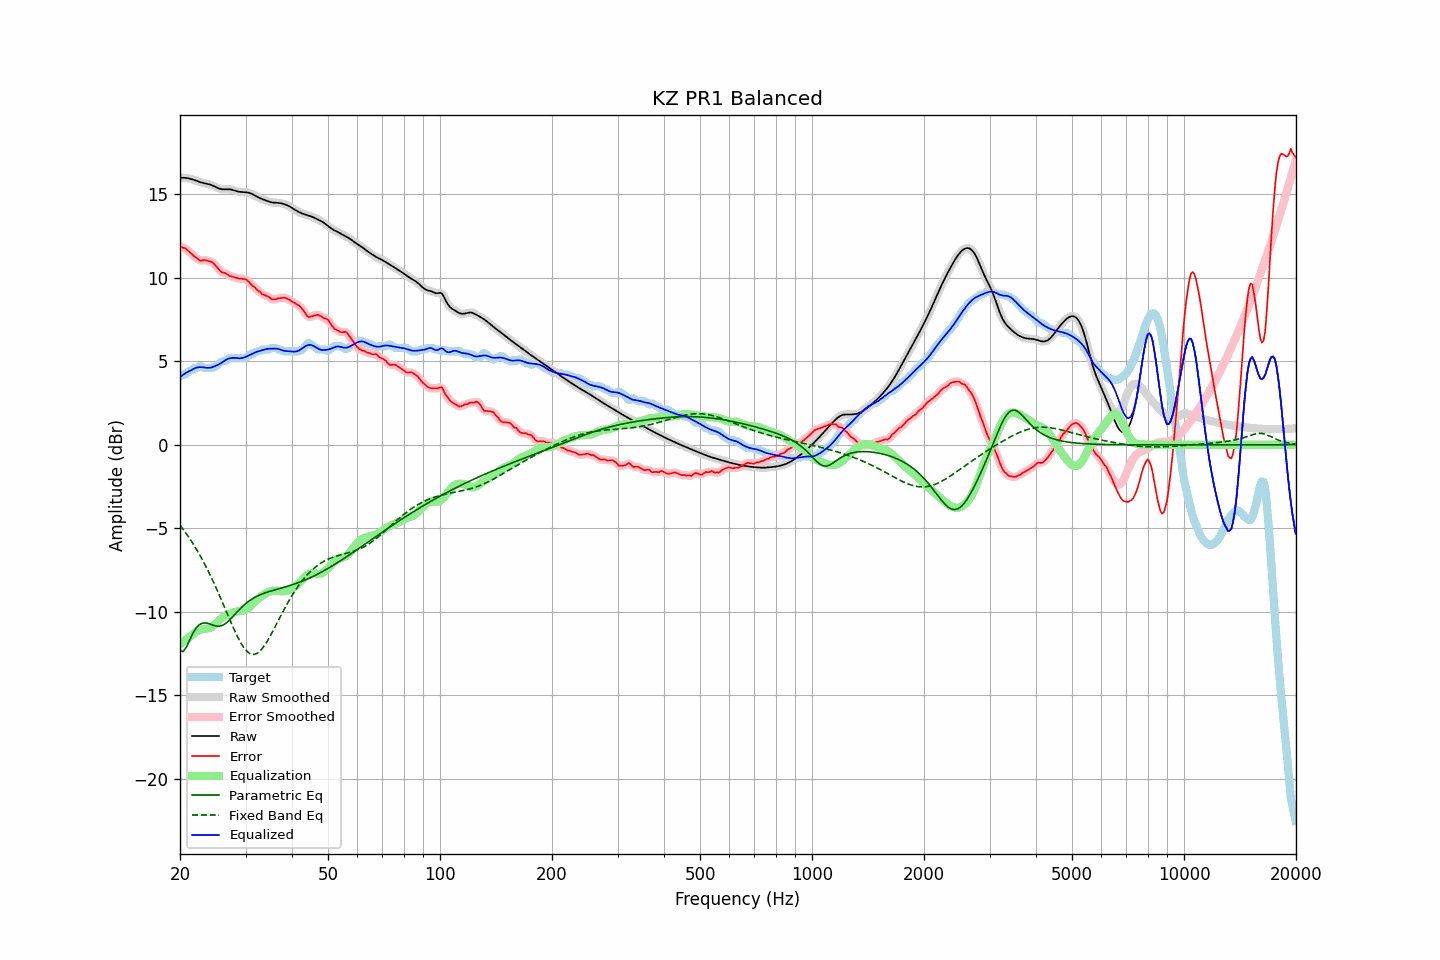

Data behind this chart, as committed beside it:
frequency, raw, error, smoothed, error_smoothed, equalization, parametric_eq, fixed_band_eq, equalized_raw, equalized_smoothed, target
20.00, 15.97, 11.88, 15.97, 11.87, -11.92, -12.34, -4.81, 4.05, 4.05, 4.09
20.20, 15.98, 11.83, 15.98, 11.84, -11.86, -12.36, -4.94, 4.12, 4.12, 4.14
20.40, 15.98, 11.78, 15.98, 11.80, -11.79, -12.38, -5.07, 4.19, 4.19, 4.19
20.61, 15.97, 11.77, 15.97, 11.75, -11.72, -12.24, -5.20, 4.25, 4.25, 4.20
20.81, 15.96, 11.69, 15.96, 11.69, -11.65, -12.10, -5.33, 4.31, 4.31, 4.27
21.02, 15.94, 11.61, 15.95, 11.62, -11.58, -11.90, -5.47, 4.37, 4.37, 4.33
21.23, 15.93, 11.52, 15.92, 11.53, -11.51, -11.69, -5.61, 4.42, 4.42, 4.40
21.44, 15.90, 11.44, 15.90, 11.44, -11.44, -11.49, -5.76, 4.46, 4.46, 4.46
21.66, 15.87, 11.36, 15.87, 11.35, -11.35, -11.29, -5.91, 4.52, 4.52, 4.51
21.87, 15.84, 11.25, 15.84, 11.27, -11.27, -11.13, -6.06, 4.57, 4.57, 4.59
22.09, 15.80, 11.21, 15.80, 11.19, -11.20, -10.97, -6.22, 4.61, 4.61, 4.59
22.31, 15.77, 11.13, 15.77, 11.12, -11.14, -10.87, -6.39, 4.63, 4.63, 4.63
22.54, 15.73, 11.04, 15.73, 11.06, -11.09, -10.77, -6.55, 4.64, 4.64, 4.69
22.76, 15.70, 11.01, 15.70, 11.02, -11.06, -10.72, -6.72, 4.64, 4.64, 4.69
22.99, 15.67, 11.03, 15.67, 11.02, -11.04, -10.67, -6.90, 4.63, 4.63, 4.65
23.22, 15.65, 11.06, 15.65, 11.04, -11.03, -10.67, -7.08, 4.62, 4.62, 4.59
23.45, 15.63, 11.04, 15.63, 11.04, -11.02, -10.66, -7.26, 4.61, 4.61, 4.59
23.69, 15.61, 11.01, 15.61, 11.02, -11.01, -10.69, -7.45, 4.60, 4.60, 4.59
23.92, 15.59, 10.99, 15.58, 10.99, -10.98, -10.71, -7.65, 4.60, 4.60, 4.59
24.16, 15.56, 10.96, 15.56, 10.97, -10.94, -10.75, -7.85, 4.61, 4.61, 4.59
24.40, 15.52, 10.93, 15.52, 10.92, -10.88, -10.78, -8.05, 4.64, 4.64, 4.59
24.65, 15.48, 10.85, 15.48, 10.84, -10.81, -10.81, -8.25, 4.67, 4.67, 4.63
24.89, 15.43, 10.74, 15.43, 10.74, -10.72, -10.84, -8.46, 4.71, 4.71, 4.69
25.14, 15.38, 10.63, 15.38, 10.63, -10.63, -10.85, -8.68, 4.75, 4.75, 4.76
25.39, 15.34, 10.51, 15.34, 10.51, -10.54, -10.86, -8.90, 4.80, 4.80, 4.83
25.65, 15.31, 10.41, 15.31, 10.41, -10.46, -10.85, -9.12, 4.86, 4.86, 4.91
25.91, 15.29, 10.32, 15.29, 10.34, -10.38, -10.82, -9.34, 4.92, 4.92, 4.97
26.16, 15.28, 10.29, 15.29, 10.30, -10.30, -10.78, -9.57, 4.98, 4.98, 4.99
26.43, 15.29, 10.29, 15.29, 10.26, -10.24, -10.72, -9.79, 5.04, 5.04, 5.00
26.69, 15.29, 10.22, 15.29, 10.22, -10.19, -10.65, -10.02, 5.10, 5.10, 5.07
26.96, 15.29, 10.16, 15.29, 10.16, -10.15, -10.57, -10.25, 5.14, 5.14, 5.13
27.23, 15.29, 10.09, 15.29, 10.11, -10.11, -10.47, -10.47, 5.17, 5.17, 5.19
27.50, 15.27, 10.07, 15.27, 10.07, -10.08, -10.38, -10.70, 5.19, 5.19, 5.19
27.77, 15.24, 10.05, 15.24, 10.04, -10.05, -10.27, -10.91, 5.20, 5.20, 5.19
28.05, 15.21, 10.02, 15.21, 10.02, -10.02, -10.17, -11.13, 5.20, 5.20, 5.19
28.33, 15.18, 9.99, 15.18, 9.99, -9.99, -10.06, -11.33, 5.19, 5.19, 5.19
28.62, 15.15, 9.96, 15.16, 9.96, -9.98, -9.96, -11.53, 5.18, 5.18, 5.19
28.90, 15.14, 9.94, 15.14, 9.94, -9.96, -9.86, -11.71, 5.17, 5.17, 5.19
29.19, 15.12, 9.93, 15.13, 9.93, -9.95, -9.76, -11.89, 5.18, 5.18, 5.19
29.48, 15.12, 9.92, 15.12, 9.93, -9.92, -9.67, -12.04, 5.20, 5.19, 5.19
29.78, 15.11, 9.92, 15.11, 9.92, -9.89, -9.58, -12.18, 5.22, 5.22, 5.19
30.08, 15.10, 9.90, 15.11, 9.88, -9.84, -9.50, -12.29, 5.26, 5.26, 5.21
30.38, 15.09, 9.82, 15.09, 9.82, -9.79, -9.42, -12.40, 5.30, 5.30, 5.27
30.68, 15.07, 9.73, 15.07, 9.73, -9.72, -9.35, -12.47, 5.35, 5.35, 5.34
30.99, 15.04, 9.63, 15.04, 9.63, -9.64, -9.28, -12.52, 5.40, 5.40, 5.41
31.30, 15.00, 9.52, 15.00, 9.54, -9.55, -9.22, -12.54, 5.44, 5.44, 5.47
31.61, 14.95, 9.45, 14.95, 9.45, -9.46, -9.16, -12.55, 5.49, 5.49, 5.49
31.93, 14.89, 9.37, 14.89, 9.36, -9.36, -9.11, -12.52, 5.53, 5.53, 5.52
32.24, 14.84, 9.26, 14.84, 9.28, -9.27, -9.06, -12.48, 5.57, 5.57, 5.58
32.57, 14.79, 9.19, 14.79, 9.19, -9.19, -9.02, -12.41, 5.60, 5.60, 5.59
32.89, 14.74, 9.13, 14.74, 9.10, -9.12, -8.97, -12.33, 5.62, 5.62, 5.62
33.22, 14.71, 9.01, 14.71, 9.04, -9.05, -8.94, -12.21, 5.65, 5.65, 5.69
33.55, 14.67, 8.98, 14.67, 8.98, -8.99, -8.90, -12.09, 5.68, 5.68, 5.69
33.89, 14.63, 8.94, 14.63, 8.94, -8.92, -8.86, -11.95, 5.71, 5.71, 5.69
34.23, 14.60, 8.90, 14.60, 8.90, -8.87, -8.83, -11.80, 5.73, 5.73, 5.69
34.57, 14.56, 8.86, 14.56, 8.85, -8.82, -8.80, -11.64, 5.74, 5.74, 5.69
34.92, 14.53, 8.79, 14.53, 8.79, -8.78, -8.77, -11.47, 5.74, 5.75, 5.74
35.27, 14.50, 8.71, 14.50, 8.73, -8.75, -8.74, -11.29, 5.75, 5.75, 5.79
35.62, 14.49, 8.70, 14.49, 8.69, -8.74, -8.71, -11.11, 5.75, 5.75, 5.79
35.97, 14.49, 8.69, 14.49, 8.70, -8.73, -8.69, -10.92, 5.75, 5.76, 5.79
... 635 more rows
